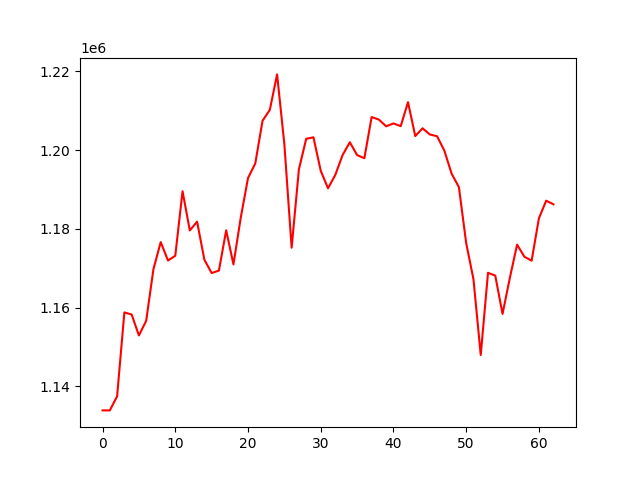

Values plotted in this chart, from the file beside it:
account_value, date, daily_return
1133893, 2021-04-06, 
1133891, 2021-04-07, -1.615963638457174e-06
1137440, 2021-04-08, 0.00313
1158773, 2021-04-09, 0.01875
1158242, 2021-04-12, -0.0004577
1152926, 2021-04-13, -0.00459
1156649, 2021-04-14, 0.00323
1169777, 2021-04-15, 0.01135
1176634, 2021-04-16, 0.005862
1171947, 2021-04-19, -0.003984
1173165, 2021-04-20, 0.001039
1189551, 2021-04-21, 0.01397
1179594, 2021-04-22, -0.008371
1181822, 2021-04-23, 0.00189
1172169, 2021-04-26, -0.008168
1168778, 2021-04-27, -0.002893
1169385, 2021-04-28, 0.0005192
1179640, 2021-04-29, 0.008769
1170960, 2021-04-30, -0.007358
1182807, 2021-05-03, 0.01012
1192895, 2021-05-04, 0.008528
1196602, 2021-05-05, 0.003108
1207454, 2021-05-06, 0.009069
1210205, 2021-05-07, 0.002278
1219223, 2021-05-10, 0.007451
1201504, 2021-05-11, -0.01453
1175201, 2021-05-12, -0.02189
1195125, 2021-05-13, 0.01695
1202854, 2021-05-14, 0.006467
1203250, 2021-05-17, 0.0003299
1194758, 2021-05-18, -0.007058
1190299, 2021-05-19, -0.003732
1193681, 2021-05-20, 0.002841
1198713, 2021-05-21, 0.004216
1201989, 2021-05-24, 0.002733
1198739, 2021-05-25, -0.002704
1197945, 2021-05-26, -0.0006623
1208394, 2021-05-27, 0.008723
1207742, 2021-05-28, -0.0005396
1206037, 2021-06-01, -0.001412
1206778, 2021-06-02, 0.0006149
1206080, 2021-06-03, -0.0005789
1212176, 2021-06-04, 0.005055
1203557, 2021-06-07, -0.007111
1205536, 2021-06-08, 0.001645
1203973, 2021-06-09, -0.001297
1203520, 2021-06-10, -0.0003756
1199852, 2021-06-11, -0.003048
1194006, 2021-06-14, -0.004873
1190592, 2021-06-15, -0.002859
1176380, 2021-06-16, -0.01194
1167216, 2021-06-17, -0.007789
1147963, 2021-06-18, -0.0165
1168844, 2021-06-21, 0.01819
1168117, 2021-06-22, -0.0006219
1158385, 2021-06-23, -0.008331
1167517, 2021-06-24, 0.007883
1175991, 2021-06-25, 0.007258
1172921, 2021-06-28, -0.00261
1171909, 2021-06-29, -0.0008635
... 3 more rows
